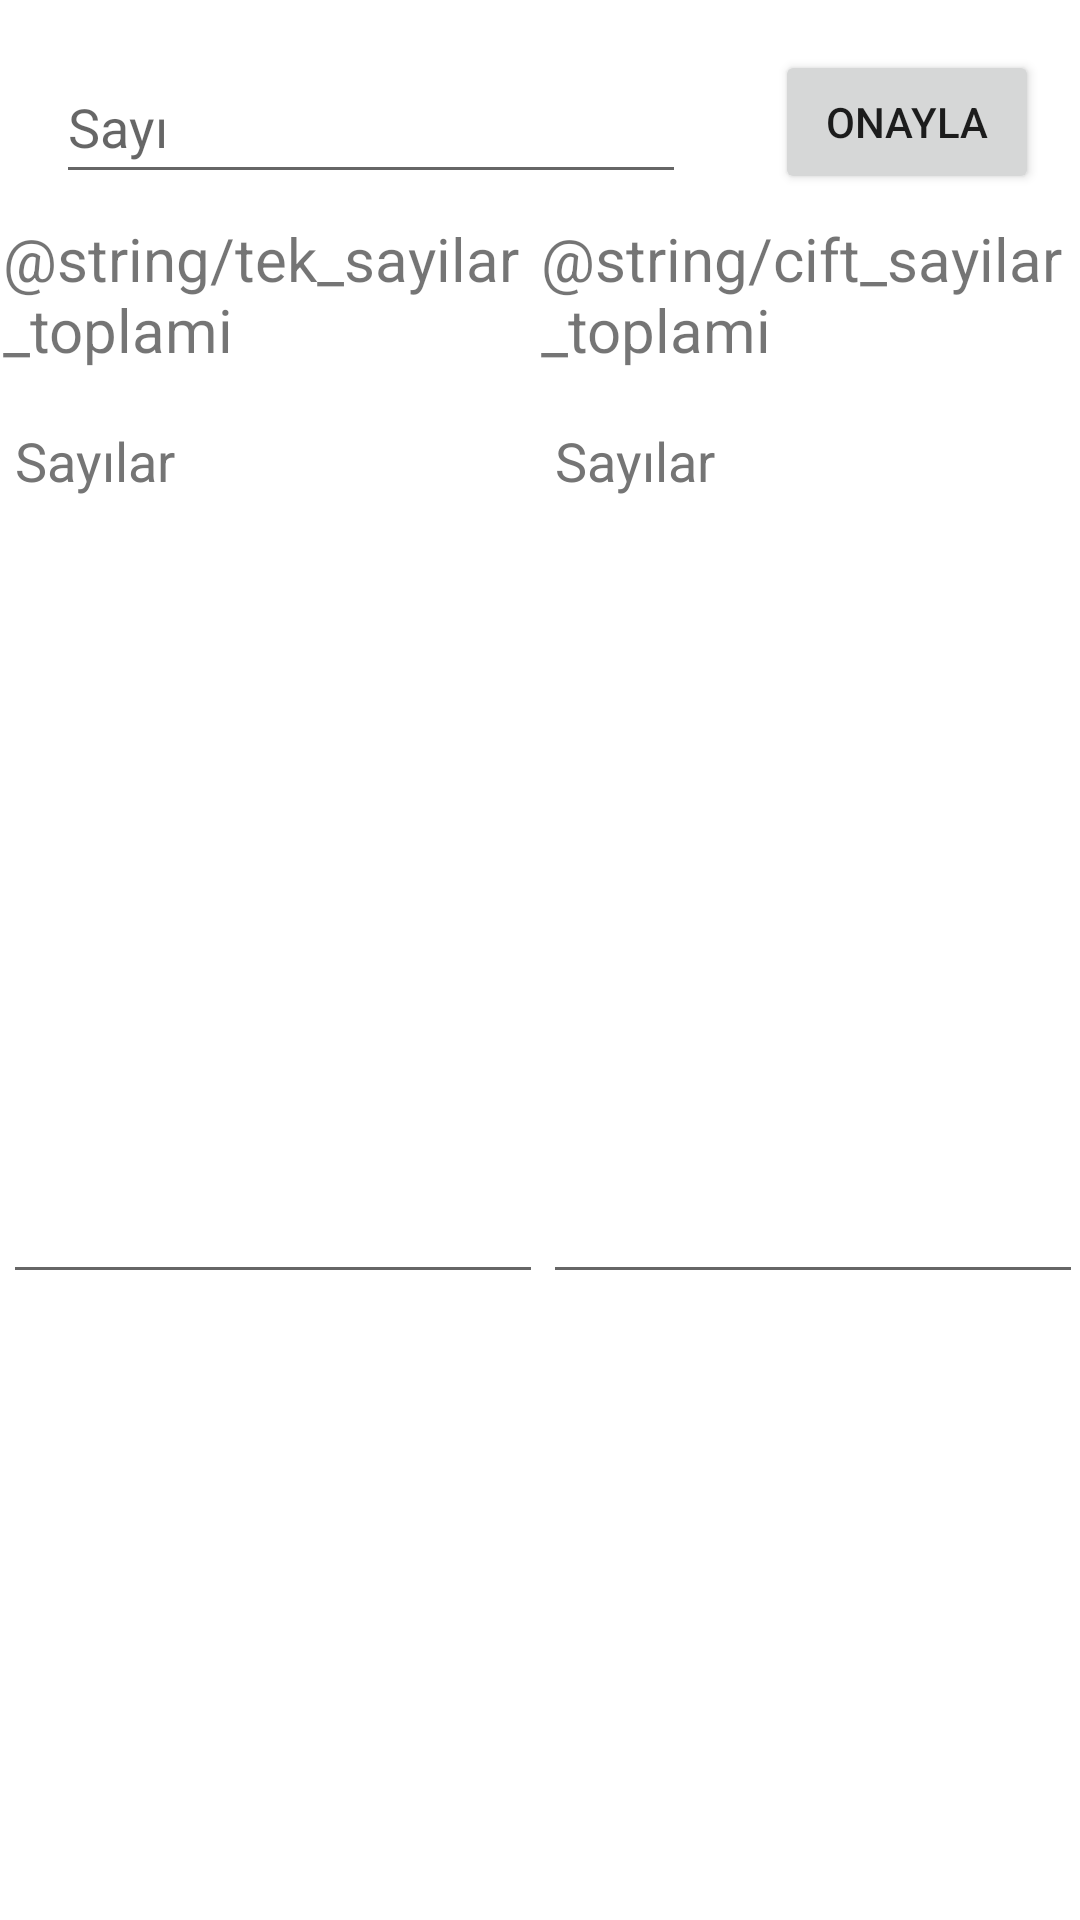

Write the Android layout XML for this screen, with the resource values it uses.
<!-- AndroidManifest.xml: application theme Theme.KararVeDonguUnite4 -->
<!-- res/layout/goldsoru2_activity.xml -->
<?xml version="1.0" encoding="utf-8"?>
<androidx.constraintlayout.widget.ConstraintLayout xmlns:android="http://schemas.android.com/apk/res/android"
    xmlns:app="http://schemas.android.com/apk/res-auto"
    xmlns:tools="http://schemas.android.com/tools"
    android:layout_width="match_parent"
    android:layout_height="match_parent">

    <EditText
        android:id="@+id/txtNumber"
        android:layout_width="wrap_content"
        android:layout_height="wrap_content"
        android:ems="10"
        android:hint="@string/sayi"
        android:inputType="number"
        android:minHeight="48dp"
        app:layout_constraintBottom_toBottomOf="parent"
        app:layout_constraintEnd_toEndOf="parent"
        app:layout_constraintHorizontal_bias="0.124"
        app:layout_constraintStart_toStartOf="parent"
        app:layout_constraintTop_toTopOf="parent"
        app:layout_constraintVertical_bias="0.028"
        android:autofillHints="" />

    <LinearLayout
        android:id="@+id/linearLayout1"
        android:layout_width="360dp"
        android:layout_height="wrap_content"
        android:layout_marginStart="16dp"
        android:layout_marginTop="8dp"
        android:layout_marginEnd="16dp"
        android:orientation="horizontal"
        app:layout_constraintBottom_toBottomOf="parent"
        app:layout_constraintEnd_toEndOf="parent"
        app:layout_constraintHorizontal_bias="0.473"
        app:layout_constraintStart_toStartOf="parent"
        app:layout_constraintTop_toBottomOf="@+id/txtNumber"
        app:layout_constraintVertical_bias="0.0">

        <TextView
            android:id="@+id/textView2"
            android:layout_width="wrap_content"
            android:layout_height="wrap_content"
            android:layout_weight="1"
            android:text="@string/tek_sayilar_toplami"
            android:textSize="20sp" />

        <TextView
            android:id="@+id/textView3"
            android:layout_width="wrap_content"
            android:layout_height="wrap_content"
            android:layout_weight="1"
            android:text="@string/cift_sayilar_toplami"
            android:textSize="20sp" />
    </LinearLayout>

    <LinearLayout
        android:id="@+id/linearLayout2"
        android:layout_width="360dp"
        android:layout_height="300dp"
        android:layout_marginStart="16dp"
        android:layout_marginTop="8dp"
        android:layout_marginEnd="16dp"
        android:orientation="horizontal"
        app:layout_constraintBottom_toBottomOf="parent"
        app:layout_constraintEnd_toEndOf="parent"
        app:layout_constraintHorizontal_bias="0.473"
        app:layout_constraintStart_toStartOf="parent"
        app:layout_constraintTop_toBottomOf="@+id/linearLayout1"
        app:layout_constraintVertical_bias="0.0">

        <EditText
            android:id="@+id/txtSingleNumbers"
            android:layout_width="wrap_content"
            android:layout_height="match_parent"
            android:layout_weight="1"
            android:autofillHints=""
            android:ems="10"
            android:gravity="start|top"
            android:hint="@string/sayilar"
            android:inputType="textMultiLine"
            android:textColorHint="#757575"
            tools:ignore="DuplicateSpeakableTextCheck" />

        <EditText
            android:id="@+id/txtDoubleNumbers"
            android:layout_width="wrap_content"
            android:layout_height="match_parent"
            android:layout_weight="1"
            android:autofillHints=""
            android:ems="10"
            android:gravity="start|top"
            android:hint="@string/sayilar"
            android:inputType="textMultiLine"
            android:textColorHint="#757575" />
    </LinearLayout>

    <Button
        android:id="@+id/btnSuccess"
        android:layout_width="wrap_content"
        android:layout_height="wrap_content"
        android:onClick="btnSuccess"
        android:text="@string/onayla"
        app:layout_constraintBottom_toBottomOf="parent"
        app:layout_constraintEnd_toEndOf="parent"
        app:layout_constraintHorizontal_bias="0.682"
        app:layout_constraintStart_toEndOf="@+id/txtNumber"
        app:layout_constraintTop_toTopOf="parent"
        app:layout_constraintVertical_bias="0.028" />

</androidx.constraintlayout.widget.ConstraintLayout>
<!-- resources referenced by this layout -->
<resources>
  <string name="onayla">Onayla</string>
  <string name="sayi">Sayı</string>
  <string name="sayilar">Sayılar</string>
  <style name="Theme.KararVeDonguUnite4" parent="Theme.MaterialComponents.DayNight.DarkActionBar">
          
          <item name="colorPrimary">@color/purple_500</item>
          <item name="colorPrimaryVariant">@color/purple_700</item>
          <item name="colorOnPrimary">@color/white</item>
          
          <item name="colorSecondary">@color/teal_200</item>
          <item name="colorSecondaryVariant">@color/teal_700</item>
          <item name="colorOnSecondary">@color/black</item>
          
          <item name="android:statusBarColor" tools:targetApi="l">?attr/colorPrimaryVariant</item>
          
      </style>
  <!-- not gathered from this repository: default colours our renderer supplied (Android Studio template values) -->
  <color name="purple_500">#FF6200EE</color>
  <color name="purple_700">#FF3700B3</color>
  <color name="teal_200">#FF03DAC5</color>
  <color name="teal_700">#FF018786</color>
  <color name="black">#FF000000</color>
  <color name="white">#FFFFFFFF</color>
</resources>
